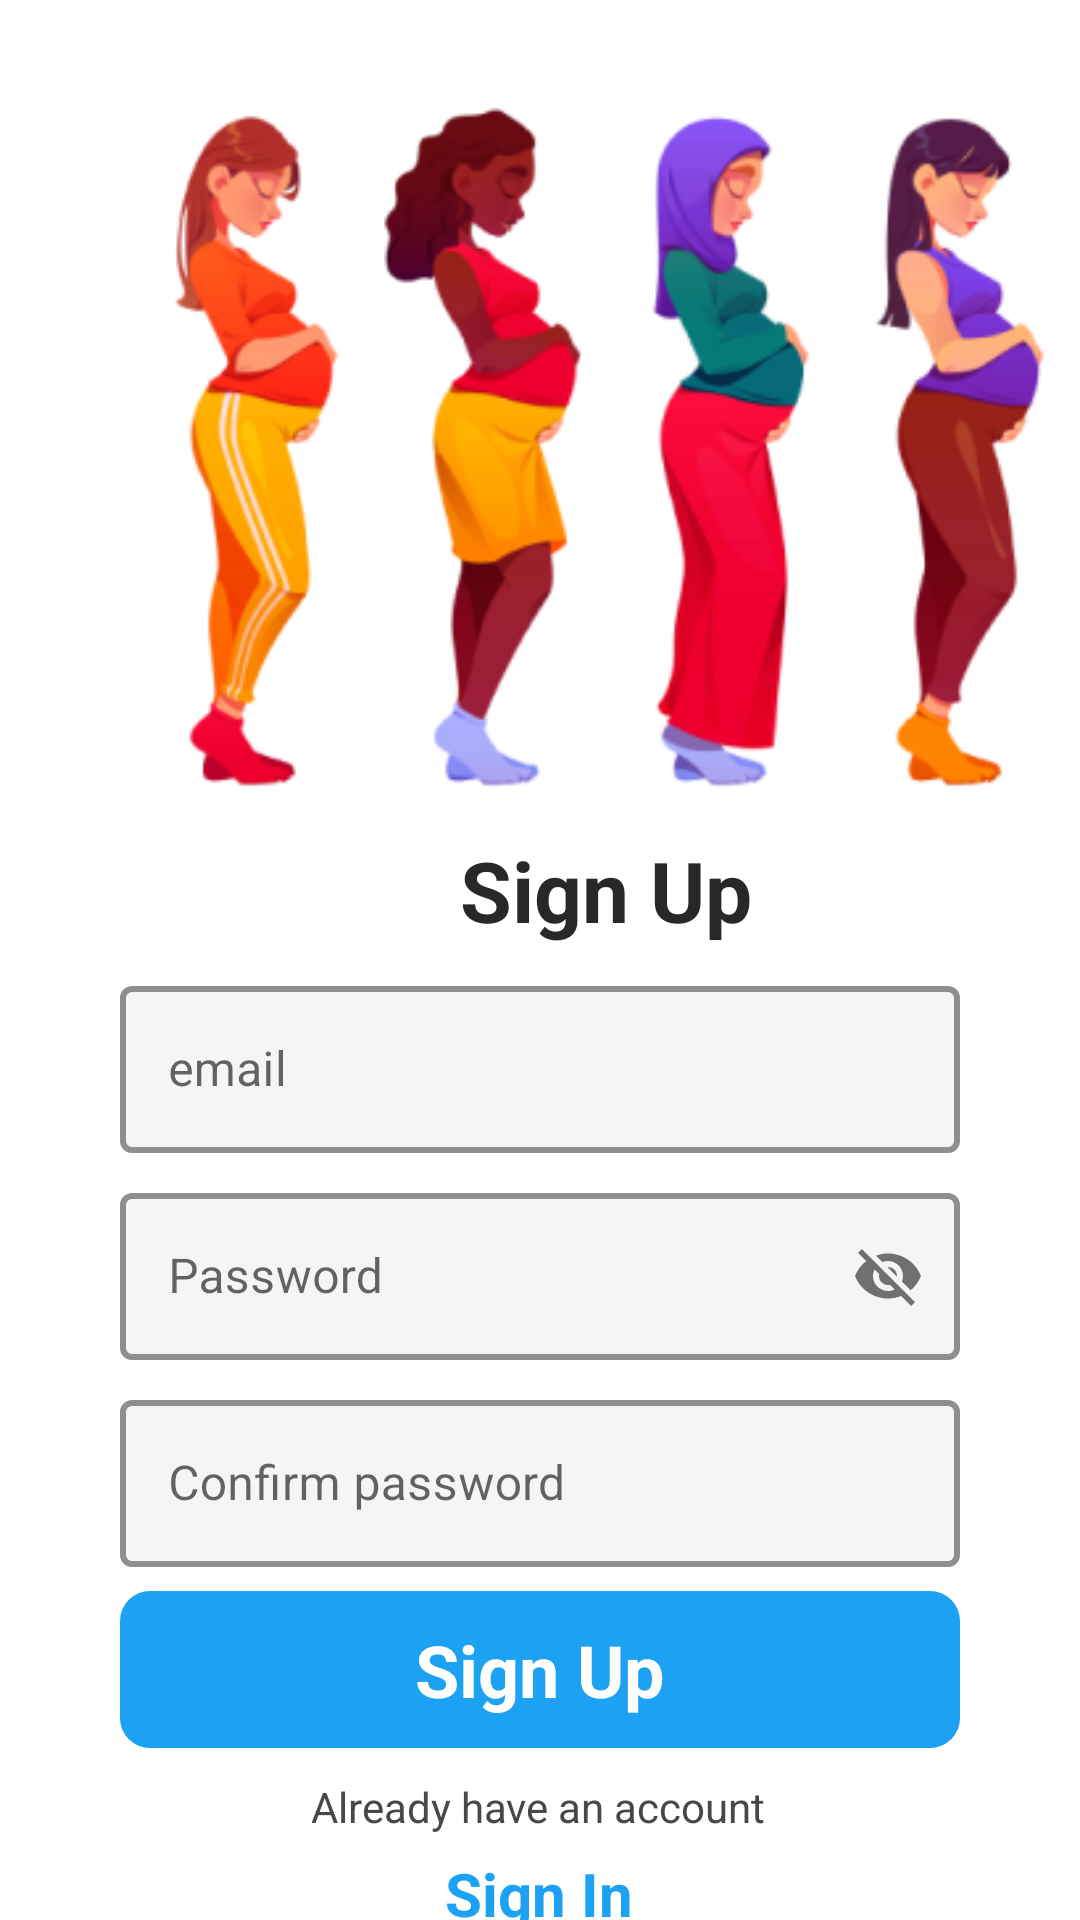

Reconstruct the res/layout file that produces this screen, plus the resources it refers to.
<!-- AndroidManifest.xml: application theme Theme.Genesis -->
<!-- res/layout/activity_sign_up.xml -->
<?xml version="1.0" encoding="utf-8"?>
<androidx.constraintlayout.widget.ConstraintLayout xmlns:android="http://schemas.android.com/apk/res/android"
    xmlns:app="http://schemas.android.com/apk/res-auto"
    xmlns:tools="http://schemas.android.com/tools"
    android:layout_width="match_parent"
    android:layout_height="match_parent"
    tools:context=".login_and_splash.SignUpActivity">

    <ImageView
        android:id="@+id/imageView"
        android:layout_width="384dp"
        android:layout_height="258dp"
        android:layout_marginStart="10dp"
        android:layout_marginTop="16dp"
        android:layout_marginEnd="10dp"
        app:layout_constraintEnd_toEndOf="parent"
        app:layout_constraintHorizontal_bias="0.0"
        app:layout_constraintStart_toStartOf="parent"
        app:layout_constraintTop_toTopOf="parent"
        app:srcCompat="@drawable/img1" />

    <TextView
        android:id="@+id/signup"
        android:layout_width="wrap_content"
        android:layout_height="wrap_content"
        android:padding="4dp"
        android:text="Sign Up"
        android:textColor="@color/grey"
        android:textSize="28sp"
        android:textStyle="bold"
        app:layout_constraintEnd_toEndOf="@id/imageView"
        app:layout_constraintStart_toStartOf="@+id/imageView"
        app:layout_constraintTop_toBottomOf="@+id/imageView" />


    <com.google.android.material.textfield.TextInputLayout
        android:id="@+id/email_edit"
        style="@style/Widget.MaterialComponents.TextInputLayout.OutlinedBox"
        android:layout_width="match_parent"
        android:layout_height="wrap_content"
        android:layout_marginStart="40dp"
        android:layout_marginTop="4dp"
        android:layout_marginEnd="40dp"
        android:hint="email"
        app:boxBackgroundColor="#F5F5F5"
        app:boxStrokeColor="@color/blue"
        app:boxStrokeWidth="2dp"
        app:endIconMode="clear_text"
        app:layout_constraintEnd_toEndOf="parent"
        app:layout_constraintStart_toStartOf="parent"
        app:layout_constraintTop_toBottomOf="@+id/signup">

        <com.google.android.material.textfield.TextInputEditText
            android:id="@+id/email_text"
            android:layout_width="match_parent"
            android:layout_height="match_parent" />
    </com.google.android.material.textfield.TextInputLayout>

    <com.google.android.material.textfield.TextInputLayout
        android:id="@+id/password_edit2"
        android:layout_marginTop="8dp"
        style="@style/Widget.MaterialComponents.TextInputLayout.OutlinedBox"
        android:layout_width="match_parent"
        android:layout_height="wrap_content"
        android:hint="Password"
        android:layout_marginStart="40dp"
        android:layout_marginEnd="40dp"
        app:boxBackgroundColor="#F5F5F5"
        app:boxStrokeColor="@color/blue"
        app:boxStrokeWidth="2dp"
        app:passwordToggleEnabled="true"
        app:layout_constraintEnd_toEndOf="@+id/email_edit"
        app:layout_constraintStart_toStartOf="@+id/email_edit"
        app:layout_constraintTop_toBottomOf="@+id/email_edit">

        <com.google.android.material.textfield.TextInputEditText
            android:id="@+id/pass_text"
            android:layout_width="match_parent"
            android:layout_height="match_parent" />
    </com.google.android.material.textfield.TextInputLayout>

    <com.google.android.material.textfield.TextInputLayout
        android:id="@+id/confirm_password_edit"
        android:layout_marginTop="8dp"
        style="@style/Widget.MaterialComponents.TextInputLayout.OutlinedBox"
        android:layout_width="match_parent"
        android:layout_height="wrap_content"
        android:hint="Confirm password"
        android:layout_marginStart="40dp"
        android:layout_marginEnd="40dp"
        app:boxBackgroundColor="#F5F5F5"
        app:boxStrokeColor="@color/blue"
        app:boxStrokeWidth="2dp"
        app:layout_constraintEnd_toEndOf="@+id/password_edit2"
        app:layout_constraintStart_toStartOf="@+id/password_edit2"
        app:layout_constraintTop_toBottomOf="@+id/password_edit2">

        <com.google.android.material.textfield.TextInputEditText
            android:id="@+id/confirm_pass_txt"
            android:layout_width="match_parent"
            android:layout_height="match_parent" />
    </com.google.android.material.textfield.TextInputLayout>


    <TextView
        android:id="@+id/signup_btn"
        android:layout_width="match_parent"
        android:layout_height="wrap_content"
        android:layout_marginStart="40dp"
        android:layout_marginTop="8dp"
        android:layout_marginEnd="40dp"
        android:background="@drawable/blue_btn_background"
        android:gravity="center_horizontal"
        android:text="Sign Up"
        android:textColor="@color/white"
        android:textSize="24sp"
        android:textStyle="bold"
        app:layout_constraintEnd_toEndOf="@id/confirm_password_edit"
        app:layout_constraintStart_toStartOf="@id/confirm_password_edit"
        app:layout_constraintTop_toBottomOf="@+id/confirm_password_edit" />

    <TextView
        android:id="@+id/Create"
        android:layout_width="wrap_content"
        android:layout_height="wrap_content"
        android:layout_marginTop="10dp"
        android:text="Already have an account"
        android:textColor="@color/light_grey"
        android:textSize="14sp"
        app:layout_constraintEnd_toEndOf="@+id/signup_btn"
        app:layout_constraintHorizontal_bias="0.496"
        app:layout_constraintStart_toStartOf="@+id/signup_btn"
        app:layout_constraintTop_toBottomOf="@+id/signup_btn" />

    <TextView
        android:id="@+id/sign_in_next"
        android:layout_width="wrap_content"
        android:layout_height="wrap_content"
        android:layout_marginTop="4dp"
        android:gravity="center_horizontal"
        android:text="Sign In"
        android:padding="2dp"
        android:textColor="@color/blue"
        android:textSize="20sp"
        android:textStyle="bold"
        app:layout_constraintEnd_toEndOf="@+id/Create"
        app:layout_constraintStart_toStartOf="@+id/Create"
        app:layout_constraintTop_toBottomOf="@id/Create" />


</androidx.constraintlayout.widget.ConstraintLayout>
<!-- resources referenced by this layout -->
<resources>
  <color name="blue">#1DA1F2</color>
  <color name="grey">#282828</color>
  <color name="light_grey">#484848</color>
  <color name="white">#FFFFFFFF</color>
  <!-- drawable blue_btn_background (drawable) -->
  <?xml version="1.0" encoding="utf-8"?>
  <shape xmlns:android="http://schemas.android.com/apk/res/android"  >
  
      <corners android:radius="10dp" />
      <padding android:top="10dp"
          android:bottom="10dp"
          android:right="10dp"
          android:left="10dp"/>
      <solid android:color="@color/blue"/>
  </shape>
  <!-- drawable img1: png bitmap (drawable, 62742 bytes) -->
  <style name="Theme.Genesis" parent="Theme.MaterialComponents.DayNight.NoActionBar">
          
          <item name="colorPrimary">@color/lavender</item>
          <item name="colorPrimaryVariant">@color/purple_700</item>
          <item name="colorOnPrimary">@color/white</item>
          
          <item name="colorSecondary">@color/lavender</item>
          <item name="colorSecondaryVariant">@color/teal_700</item>
          <item name="colorOnSecondary">@color/black</item>
          
          <item name="android:statusBarColor">?attr/colorPrimaryVariant</item>
          
      </style>
  <color name="lavender">#8F94E4</color>
  <color name="purple_700">#FF3700B3</color>
  <color name="teal_700">#FF018786</color>
  <color name="black">#FF000000</color>
</resources>
